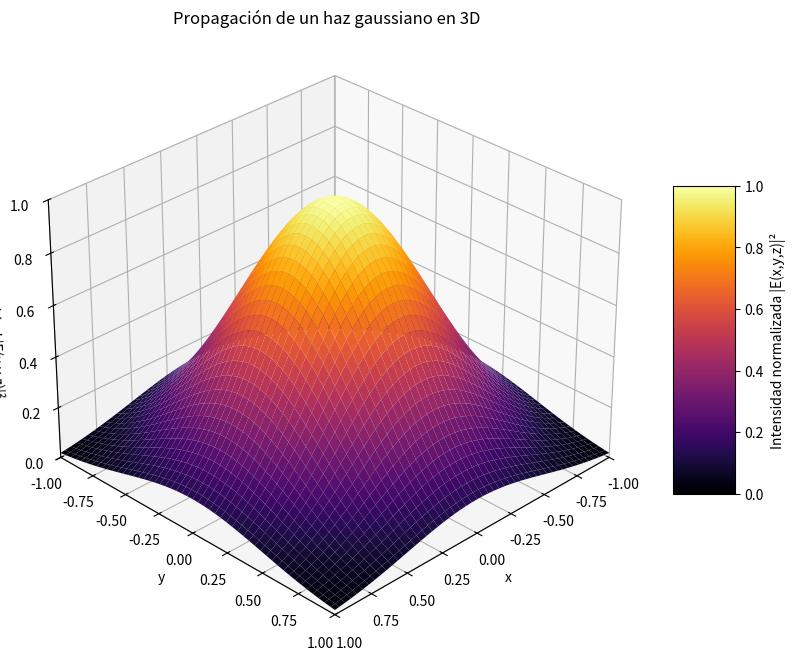

This figure's Python source:
import numpy as np
import matplotlib.pyplot as plt
from mpl_toolkits.mplot3d import Axes3D
import matplotlib.animation as animation

# Parámetros del haz gaussiano y del sistema
w0 = 1.0  # Cintura del haz en z=0
lambda0 = 0.5  # Longitud de onda
k0 = 2 * np.pi / lambda0
zR = np.pi * w0 ** 2 / lambda0  # Largo de Rayleigh

# Parámetros de la grilla espacial en x e y
x_max = 1.0  # Para mejor visualización
y_max = 1.0
Nx = 200
Ny = 200
x = np.linspace(-x_max, x_max, Nx)
y = np.linspace(-y_max, y_max, Ny)
X, Y = np.meshgrid(x, y)
r2 = X ** 2 + Y ** 2

# Definir la gama de distancias z para la animación
z_min = 0.0
z_max = 5 * zR  # Hasta 5 Rayleigh, por ejemplo
n_frames = 100
z_vals = np.linspace(z_min, z_max, n_frames)

# Crear la figura y el eje 3D
fig = plt.figure(figsize=(10, 8))
ax = fig.add_subplot(111, projection='3d')

# Configurar límites y etiquetas (se hace sólo una vez)
ax.set_xlim(-x_max, x_max)
ax.set_ylim(-y_max, y_max)
ax.set_zlim(0, 1)  # Intensidad normalizada entre 0 y 1
ax.set_xlabel('x')
ax.set_ylabel('y')
ax.set_zlabel('Intensidad |E(x,y,z)|²')
ax.set_title('Propagación de un haz gaussiano en 3D')

# Ángulo de vista fijo
ax.view_init(elev=30, azim=45)

# Calcular superficie inicial (frame 0)
w_z0 = w0 * np.sqrt(1 + (z_vals[0] / zR) ** 2)
I0 = (w0 / w_z0) ** 2 * np.exp(-2 * r2 / w_z0 ** 2)

# Dibujar la superficie inicial y guardar el objeto en una lista mutable
surf_container = [ax.plot_surface(
    X, Y, I0,
    cmap='inferno',
    linewidth=0,
    antialiased=True,
    vmin=0,
    vmax=1
)]

# Crear la colorbar UNA sola vez, sobre la superficie inicial
cbar = fig.colorbar(surf_container[0], ax=ax, shrink=0.5, aspect=5)
cbar.set_label('Intensidad normalizada |E(x,y,z)|²')


def update(frame_idx):
    # Primero, eliminar la superficie anterior
    surf_container[0].remove()

    # Calcular z y perfil de intensidad en esta posición
    z = z_vals[frame_idx]
    w_z = w0 * np.sqrt(1 + (z / zR) ** 2)
    I = (w0 / w_z) ** 2 * np.exp(-2 * r2 / w_z ** 2)

    # Dibujar la nueva superficie y guardarla en surf_container[0]
    surf_container[0] = ax.plot_surface(
        X, Y, I,
        cmap='inferno',
        linewidth=0,
        antialiased=True,
        vmin=0,
        vmax=1
    )

    # Actualizar título para indicar la posición z
    ax.set_title(f'Propagación de haz gaussiano en 3D – z = {z:.2f}')

    # Devolver el artista dibujado (para que FuncAnimation lo actualice)
    return (surf_container[0],)


# Crear la animación
ani = animation.FuncAnimation(
    fig,
    update,
    frames=n_frames,
    blit=False,  # Con 3D no se puede usar blit=True si recreamos la superficie
    interval=100  # milisegundos entre frames
)

# Si quieres guardar a MP4 (requiere ffmpeg instalado en tu sistema),
# descomenta la siguiente línea:
# ani.save('gaussian_beam_propagation_3d.mp4', writer='ffmpeg', fps=15, dpi=200)

plt.show()
